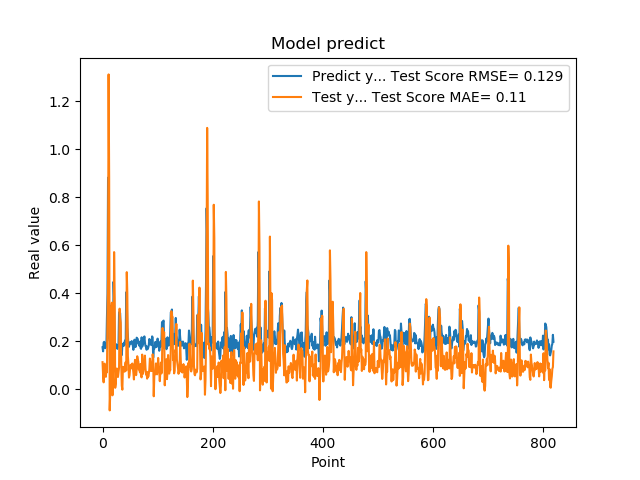

Data behind this chart, as committed beside it:
1.742661595344543457e-01, 1.122053182901136537e-01
1.572303026914596558e-01, 5.790431920623748119e-02
1.941800117492676059e-01, 2.796600275721639398e-02
1.970258951187133512e-01, 1.047373287287051563e-01
1.859861761331558505e-01, 1.060197962216130052e-01
1.705197989940643033e-01, 7.811947933532815969e-02
1.844120919704437256e-01, 5.097885318087060080e-02
1.779371052980423251e-01, 8.172839729059011571e-02
3.004232645034790039e-01, 6.983535156191944537e-02
3.969086110591887873e-01, 2.979124998919431277e-01
8.820003867149353027e-01, 4.600237447978527405e-01
6.841114759445190430e-01, 1.312654283760021023e+00
2.116497457027435580e-01, 8.796072649570970681e-01
2.014262527227401733e-01, -8.908872503392387121e-02
2.061583995819092074e-01, -1.316948439315603937e-02
3.160260915756225586e-01, 1.115175492726020734e-01
3.489396274089813232e-01, 3.182813359533777642e-01
1.544443815946578979e-01, 3.603166094008206644e-01
1.959947794675827026e-01, -2.619591249274575567e-02
1.894801408052444180e-01, 7.231596119362386499e-02
4.474425017833709162e-01, 9.205094751213310778e-02
3.771362304687500555e-01, 5.713163224715018806e-01
1.889318972826004028e-01, 3.974417774956565674e-01
1.752775162458419522e-01, 5.178338571905289830e-03
1.822472065687180121e-01, 2.263143716043022891e-02
1.866402029991149902e-01, 7.623558324854988466e-02
1.715678423643112183e-01, 8.561062716407136231e-02
1.676391065120696744e-01, 5.547474523298045329e-02
1.773854047060013095e-01, 5.026980782621664340e-02
1.872433423995972235e-01, 7.185701883634686149e-02
3.204146027565002441e-01, 8.907042608917803417e-02
3.134283721446990967e-01, 3.353751969419134227e-01
3.171058297157288153e-01, 2.966207847578322676e-01
2.202603369951247891e-01, 2.757651745637523244e-01
1.659800857305526733e-01, 9.828650094164156914e-02
1.415748745203018188e-01, 1.355393004421744964e-02
1.852595061063766479e-01, -2.601601097610232224e-03
1.814238876104354858e-01, 9.276100755989481750e-02
1.905867606401443481e-01, 8.130798706795883124e-02
1.810430586338043213e-01, 9.127915094594304946e-02
1.954265981912612915e-01, 7.247221353726973625e-02
2.029463946819305142e-01, 9.936922498241743118e-02
1.862521618604660034e-01, 1.124720535083496287e-01
4.038094580173492432e-01, 7.728926023349977359e-02
3.743042349815369207e-01, 4.876768286056453738e-01
2.572054266929626465e-01, 3.989683785182939757e-01
2.253161966800689420e-01, 1.384262191044963730e-01
1.787700653076171875e-01, 1.032913003667192409e-01
1.761920750141143799e-01, 4.784136642048299193e-02
1.861467957496643066e-01, 5.749496735487440169e-02
1.954011768102645874e-01, 8.520947628001096508e-02
1.907722949981689176e-01, 1.010462105721219028e-01
1.898660957813262939e-01, 8.882201575403043947e-02
2.001174986362457275e-01, 8.627576645485962592e-02
1.922753006219863892e-01, 1.064094821916106853e-01
1.810636967420578003e-01, 9.005382421600195697e-02
1.635809391736984530e-01, 6.875654385930550505e-02
1.916799396276473999e-01, 3.995528669847699110e-02
2.058236002922058105e-01, 9.754384385144115877e-02
1.857409924268722812e-01, 1.218047713126055170e-01
1.752161234617233276e-01, 7.650009150580597272e-02
... 759 more rows
